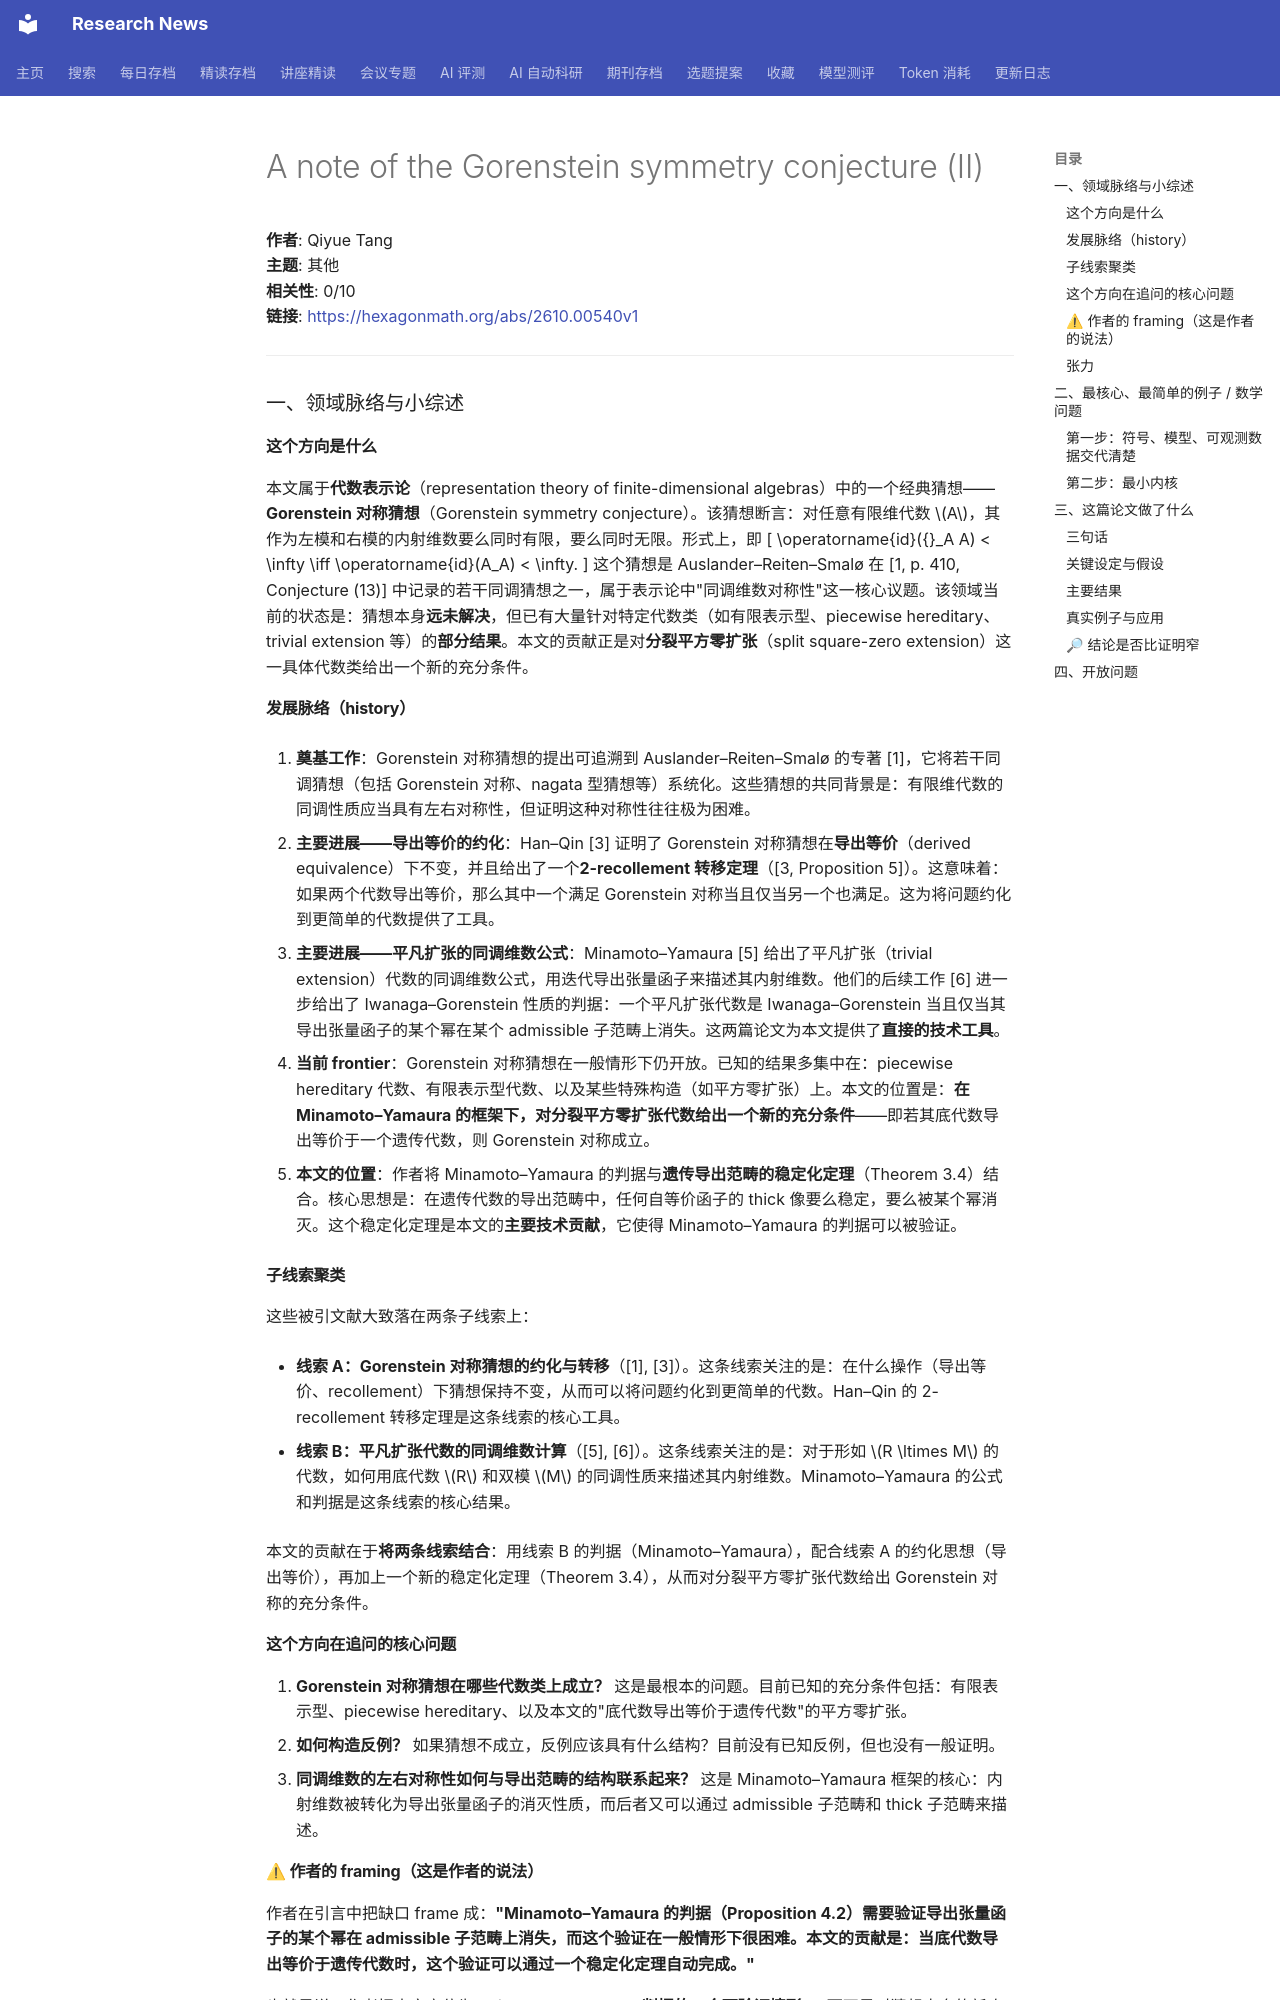

repository: cxy0714/research-news · page: deep_reads/2026-10-27-hexagon_2610.00540/index.html · generator: mkdocs

# A note of the Gorenstein symmetry conjecture (II)

**作者**: Qiyue Tang  
**主题**: 其他  
**相关性**: 0/10  
**链接**: <https://hexagonmath.org/abs/2610.00540v1>

---

### 一、领域脉络与小综述

#### 这个方向是什么

本文属于**代数表示论**（representation theory of finite-dimensional algebras）中的一个经典猜想——**Gorenstein 对称猜想**（Gorenstein symmetry conjecture）。该猜想断言：对任意有限维代数 \(A\)，其作为左模和右模的内射维数要么同时有限，要么同时无限。形式上，即
\[
\operatorname{id}({}_A A) < \infty \iff \operatorname{id}(A_A) < \infty.
\]
这个猜想是 Auslander–Reiten–Smalø 在 [1, p. 410, Conjecture (13)] 中记录的若干同调猜想之一，属于表示论中"同调维数对称性"这一核心议题。该领域当前的状态是：猜想本身**远未解决**，但已有大量针对特定代数类（如有限表示型、piecewise hereditary、trivial extension 等）的**部分结果**。本文的贡献正是对**分裂平方零扩张**（split square-zero extension）这一具体代数类给出一个新的充分条件。

#### 发展脉络（history）

1. **奠基工作**：Gorenstein 对称猜想的提出可追溯到 Auslander–Reiten–Smalø 的专著 [1]，它将若干同调猜想（包括 Gorenstein 对称、nagata 型猜想等）系统化。这些猜想的共同背景是：有限维代数的同调性质应当具有左右对称性，但证明这种对称性往往极为困难。

2. **主要进展——导出等价的约化**：Han–Qin [3] 证明了 Gorenstein 对称猜想在**导出等价**（derived equivalence）下不变，并且给出了一个**2-recollement 转移定理**（[3, Proposition 5]）。这意味着：如果两个代数导出等价，那么其中一个满足 Gorenstein 对称当且仅当另一个也满足。这为将问题约化到更简单的代数提供了工具。

3. **主要进展——平凡扩张的同调维数公式**：Minamoto–Yamaura [5] 给出了平凡扩张（trivial extension）代数的同调维数公式，用迭代导出张量函子来描述其内射维数。他们的后续工作 [6] 进一步给出了 Iwanaga–Gorenstein 性质的判据：一个平凡扩张代数是 Iwanaga–Gorenstein 当且仅当其导出张量函子的某个幂在某个 admissible 子范畴上消失。这两篇论文为本文提供了**直接的技术工具**。

4. **当前 frontier**：Gorenstein 对称猜想在一般情形下仍开放。已知的结果多集中在：piecewise hereditary 代数、有限表示型代数、以及某些特殊构造（如平方零扩张）上。本文的位置是：**在 Minamoto–Yamaura 的框架下，对分裂平方零扩张代数给出一个新的充分条件**——即若其底代数导出等价于一个遗传代数，则 Gorenstein 对称成立。

5. **本文的位置**：作者将 Minamoto–Yamaura 的判据与**遗传导出范畴的稳定化定理**（Theorem 3.4）结合。核心思想是：在遗传代数的导出范畴中，任何自等价函子的 thick 像要么稳定，要么被某个幂消灭。这个稳定化定理是本文的**主要技术贡献**，它使得 Minamoto–Yamaura 的判据可以被验证。

#### 子线索聚类

这些被引文献大致落在两条子线索上：

- **线索 A：Gorenstein 对称猜想的约化与转移**（[1], [3]）。这条线索关注的是：在什么操作（导出等价、recollement）下猜想保持不变，从而可以将问题约化到更简单的代数。Han–Qin 的 2-recollement 转移定理是这条线索的核心工具。

- **线索 B：平凡扩张代数的同调维数计算**（[5], [6]）。这条线索关注的是：对于形如 \(R \ltimes M\) 的代数，如何用底代数 \(R\) 和双模 \(M\) 的同调性质来描述其内射维数。Minamoto–Yamaura 的公式和判据是这条线索的核心结果。

本文的贡献在于**将两条线索结合**：用线索 B 的判据（Minamoto–Yamaura），配合线索 A 的约化思想（导出等价），再加上一个新的稳定化定理（Theorem 3.4），从而对分裂平方零扩张代数给出 Gorenstein 对称的充分条件。

#### 这个方向在追问的核心问题

1. **Gorenstein 对称猜想在哪些代数类上成立？** 这是最根本的问题。目前已知的充分条件包括：有限表示型、piecewise hereditary、以及本文的"底代数导出等价于遗传代数"的平方零扩张。
2. **如何构造反例？** 如果猜想不成立，反例应该具有什么结构？目前没有已知反例，但也没有一般证明。
3. **同调维数的左右对称性如何与导出范畴的结构联系起来？** 这是 Minamoto–Yamaura 框架的核心：内射维数被转化为导出张量函子的消灭性质，而后者又可以通过 admissible 子范畴和 thick 子范畴来描述。
